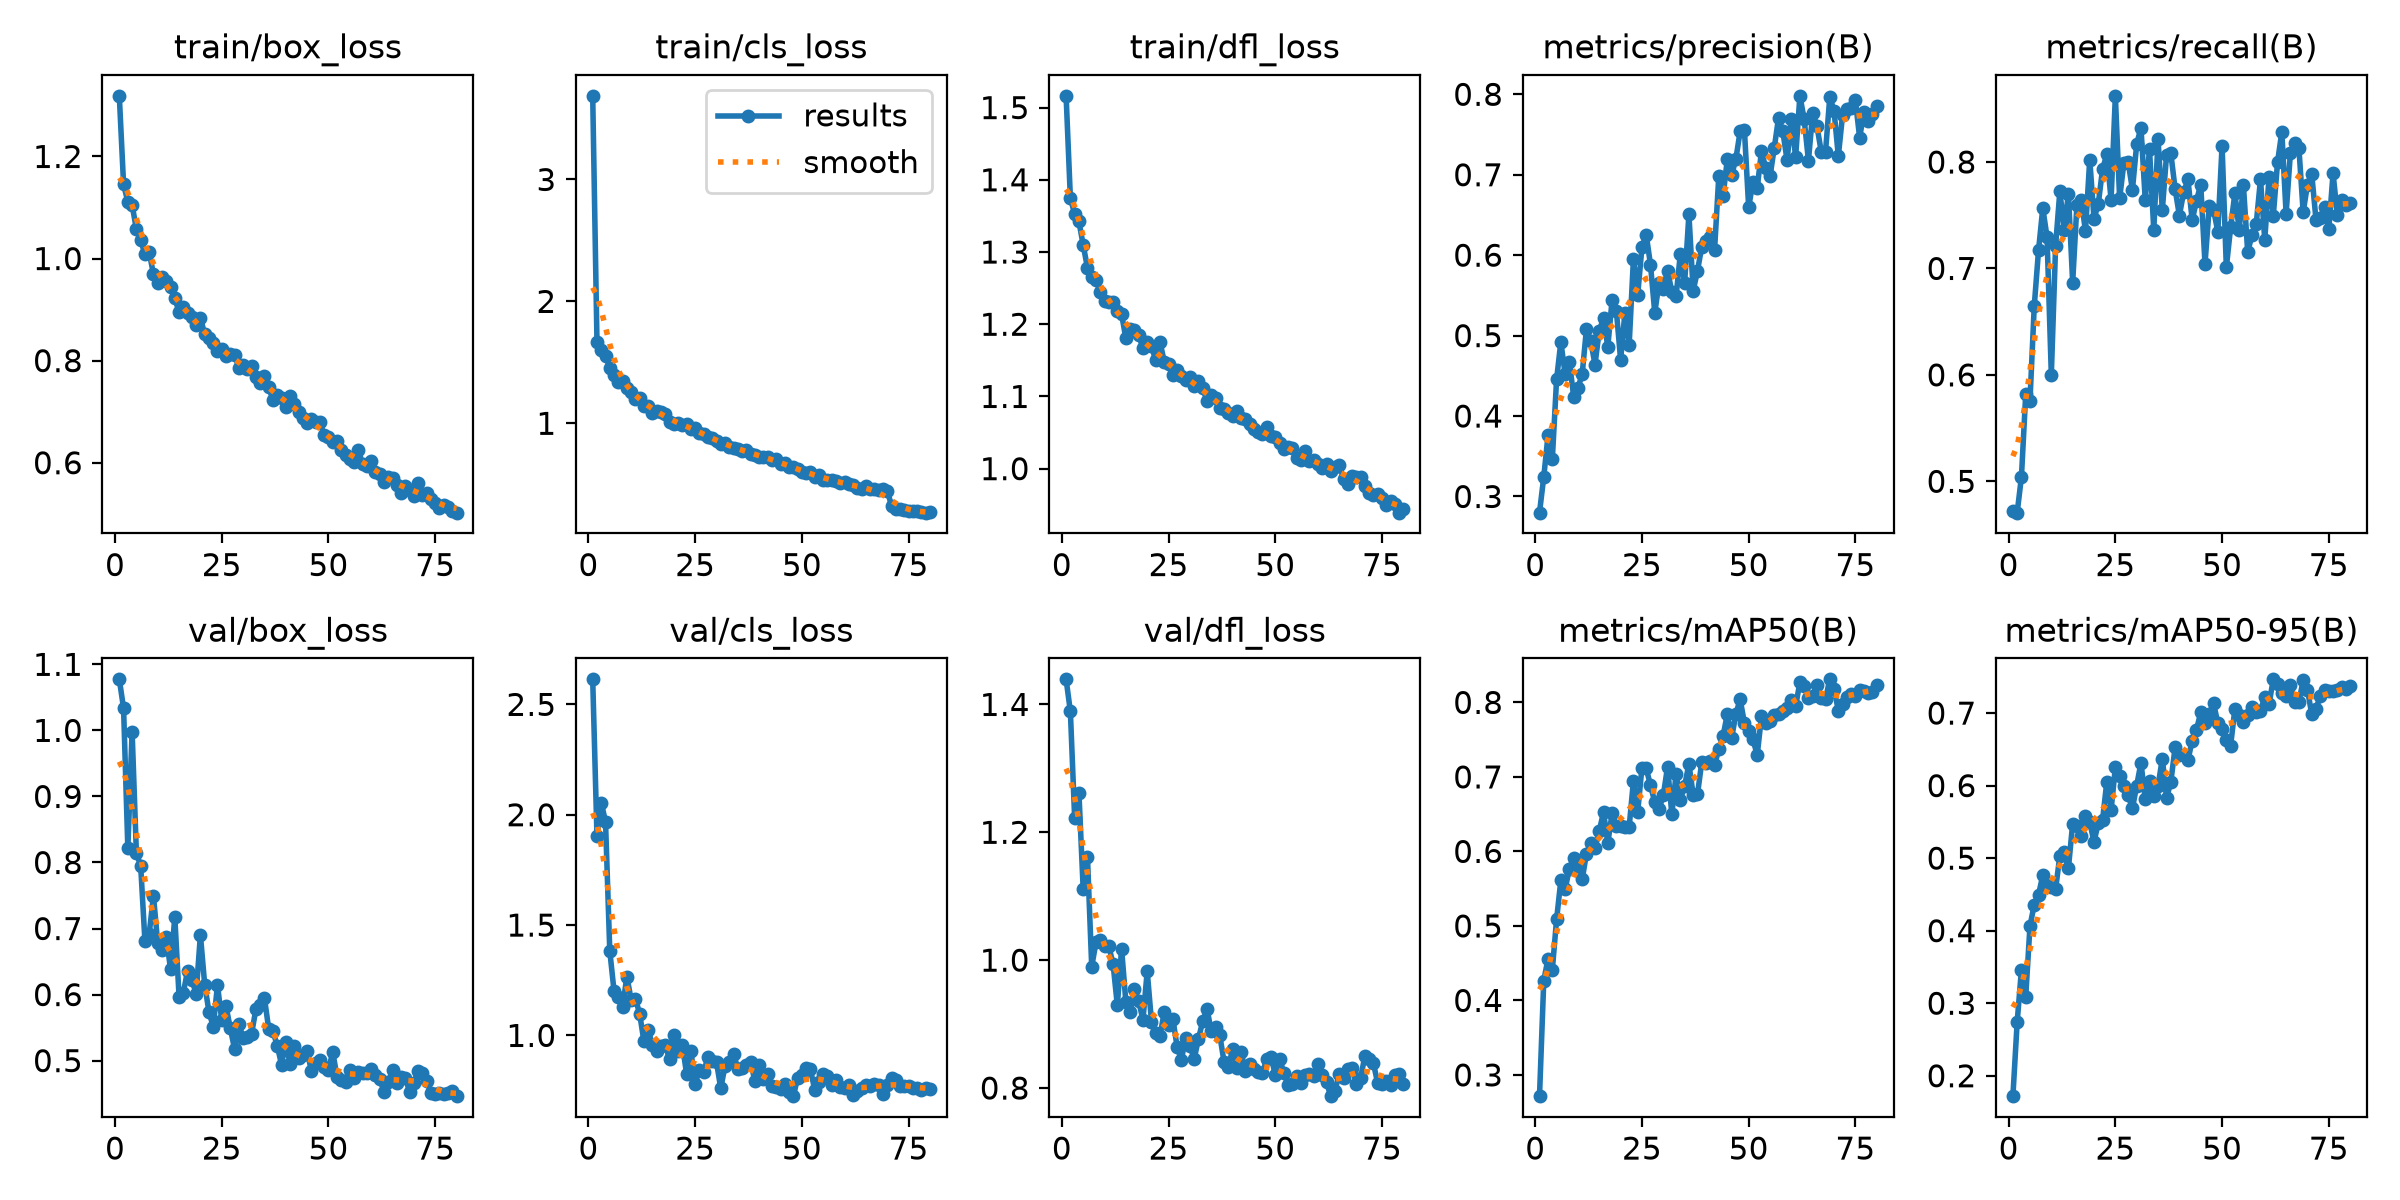

Values plotted in this chart, from the file beside it:
epoch, time, train/box_loss, train/cls_loss, train/dfl_loss, metrics/precision(B), metrics/recall(B), metrics/mAP50(B), metrics/mAP50-95(B), val/box_loss, val/cls_loss, val/dfl_loss, lr/pg0, lr/pg1, lr/pg2
1, 70.77, 1.319, 3.686, 1.516, 0.2799, 0.4725, 0.2715, 0.1719, 1.077, 2.614, 1.439, 0.0003301, 0.0003301, 0.06732
2, 113, 1.145, 1.669, 1.375, 0.3244, 0.4706, 0.4267, 0.2741, 1.033, 1.904, 1.389, 0.0006632, 0.0006632, 0.03432
3, 154.6, 1.111, 1.599, 1.353, 0.3763, 0.5043, 0.456, 0.3463, 0.8215, 2.054, 1.223, 0.0009952, 0.0009952, 0.001319
4, 196, 1.105, 1.554, 1.342, 0.3462, 0.5818, 0.4411, 0.3087, 0.9982, 1.969, 1.262, 0.0009966, 0.0009966, 0.0009966
5, 238.1, 1.058, 1.454, 1.31, 0.4455, 0.5758, 0.5087, 0.4065, 0.8143, 1.383, 1.111, 0.0009939, 0.0009939, 0.0009939
6, 279.3, 1.036, 1.398, 1.278, 0.4921, 0.6645, 0.5611, 0.4359, 0.7954, 1.2, 1.162, 0.0009905, 0.0009905, 0.0009905
7, 320.6, 1.009, 1.34, 1.266, 0.4522, 0.7168, 0.5494, 0.4494, 0.6818, 1.172, 0.9898, 0.0009863, 0.0009863, 0.0009863
8, 361.9, 1.013, 1.348, 1.261, 0.4676, 0.7567, 0.5768, 0.4765, 0.6919, 1.129, 1.028, 0.0009814, 0.0009814, 0.0009814
9, 404.9, 0.9692, 1.289, 1.244, 0.4242, 0.7293, 0.591, 0.4636, 0.7499, 1.266, 1.031, 0.0009758, 0.0009758, 0.0009758
10, 447.3, 0.9515, 1.259, 1.233, 0.4347, 0.6001, 0.5809, 0.4605, 0.6777, 1.163, 1.022, 0.0009694, 0.0009694, 0.0009694
11, 489.1, 0.9631, 1.202, 1.231, 0.4522, 0.7211, 0.5624, 0.4574, 0.6669, 1.167, 1.022, 0.0009623, 0.0009623, 0.0009623
12, 534.4, 0.9551, 1.21, 1.231, 0.5084, 0.7727, 0.5971, 0.5034, 0.6868, 1.098, 0.994, 0.0009545, 0.0009545, 0.0009545
13, 578.3, 0.944, 1.141, 1.218, 0.4933, 0.736, 0.6113, 0.5081, 0.6388, 0.9727, 0.9296, 0.000946, 0.000946, 0.000946
14, 622.3, 0.9223, 1.144, 1.214, 0.464, 0.7703, 0.605, 0.4859, 0.7174, 1.025, 1.018, 0.0009369, 0.0009369, 0.0009369
15, 665.7, 0.8951, 1.082, 1.18, 0.5062, 0.6867, 0.6276, 0.5476, 0.5971, 0.9564, 0.9344, 0.0009271, 0.0009271, 0.0009271
16, 712.1, 0.9058, 1.099, 1.194, 0.5215, 0.76, 0.6526, 0.545, 0.6028, 0.9293, 0.9193, 0.0009166, 0.0009166, 0.0009166
17, 758.2, 0.8927, 1.09, 1.192, 0.486, 0.764, 0.6112, 0.5299, 0.6363, 0.9534, 0.955, 0.0009055, 0.0009055, 0.0009055
18, 803.5, 0.8852, 1.079, 1.185, 0.5441, 0.7353, 0.6513, 0.5576, 0.6226, 0.9562, 0.9361, 0.0008937, 0.0008937, 0.0008937
19, 850.1, 0.8695, 1.007, 1.167, 0.5312, 0.8023, 0.6337, 0.5493, 0.6013, 0.8922, 0.9068, 0.0008814, 0.0008814, 0.0008814
20, 896.4, 0.8841, 0.9981, 1.175, 0.47, 0.7467, 0.6339, 0.5226, 0.6904, 1, 0.9826, 0.0008685, 0.0008685, 0.0008685
21, 941.7, 0.8517, 1.005, 1.17, 0.5276, 0.7606, 0.6324, 0.5485, 0.6152, 0.9276, 0.9038, 0.000855, 0.000855, 0.000855
22, 988.3, 0.8436, 0.9831, 1.15, 0.4885, 0.7933, 0.6326, 0.5523, 0.574, 0.9565, 0.886, 0.000841, 0.000841, 0.000841
23, 1035, 0.8345, 0.9903, 1.175, 0.5949, 0.8071, 0.6943, 0.6054, 0.5515, 0.8253, 0.8815, 0.0008265, 0.0008265, 0.0008265
24, 1091, 0.8192, 0.9497, 1.148, 0.5506, 0.7646, 0.6529, 0.5664, 0.6142, 0.9296, 0.9194, 0.0008115, 0.0008115, 0.0008115
25, 1139, 0.8232, 0.965, 1.144, 0.6099, 0.8621, 0.7126, 0.625, 0.5611, 0.7815, 0.8991, 0.000796, 0.000796, 0.000796
26, 1184, 0.8086, 0.9222, 1.129, 0.6253, 0.7657, 0.7115, 0.6126, 0.5825, 0.8444, 0.9084, 0.00078, 0.00078, 0.00078
27, 1232, 0.8125, 0.9155, 1.137, 0.5881, 0.7992, 0.6885, 0.599, 0.5488, 0.8327, 0.8646, 0.0007636, 0.0007636, 0.0007636
28, 1289, 0.8119, 0.8888, 1.129, 0.5284, 0.8002, 0.6663, 0.5869, 0.5179, 0.9042, 0.8438, 0.0007469, 0.0007469, 0.0007469
29, 1343, 0.7854, 0.8793, 1.123, 0.5653, 0.7739, 0.657, 0.5687, 0.5561, 0.8834, 0.879, 0.0007297, 0.0007297, 0.0007297
30, 1388, 0.7922, 0.8516, 1.127, 0.5584, 0.8167, 0.6751, 0.6001, 0.5341, 0.8793, 0.8664, 0.0007122, 0.0007122, 0.0007122
31, 1435, 0.7826, 0.8343, 1.114, 0.5807, 0.8323, 0.7136, 0.6315, 0.5361, 0.7596, 0.8453, 0.0006944, 0.0006944, 0.0006944
32, 1480, 0.7889, 0.8396, 1.122, 0.5546, 0.7643, 0.6499, 0.5813, 0.5408, 0.8629, 0.877, 0.0006763, 0.0006763, 0.0006763
33, 1526, 0.767, 0.8065, 1.111, 0.5492, 0.812, 0.7039, 0.6064, 0.5782, 0.8811, 0.9042, 0.000658, 0.000658, 0.000658
34, 1572, 0.7568, 0.8014, 1.094, 0.6019, 0.7362, 0.6696, 0.5855, 0.585, 0.9178, 0.9236, 0.0006394, 0.0006394, 0.0006394
35, 1621, 0.7696, 0.7932, 1.102, 0.5656, 0.8214, 0.6882, 0.5993, 0.5946, 0.8485, 0.8896, 0.0006206, 0.0006206, 0.0006206
36, 1671, 0.748, 0.7714, 1.098, 0.6508, 0.7548, 0.7174, 0.6374, 0.548, 0.8526, 0.8959, 0.0006016, 0.0006016, 0.0006016
37, 1720, 0.7229, 0.7837, 1.083, 0.5558, 0.807, 0.6759, 0.5828, 0.5444, 0.8655, 0.8824, 0.0005824, 0.0005824, 0.0005824
38, 1767, 0.7325, 0.748, 1.083, 0.5804, 0.808, 0.6765, 0.6054, 0.5227, 0.8807, 0.841, 0.0005632, 0.0005632, 0.0005632
39, 1816, 0.7259, 0.7416, 1.078, 0.6101, 0.7746, 0.7194, 0.6529, 0.4941, 0.792, 0.8328, 0.0005438, 0.0005438, 0.0005438
40, 1870, 0.7091, 0.7267, 1.073, 0.6175, 0.7497, 0.7185, 0.6418, 0.5283, 0.8658, 0.8606, 0.0005244, 0.0005244, 0.0005244
41, 1927, 0.7301, 0.7264, 1.079, 0.623, 0.7715, 0.7214, 0.6428, 0.4946, 0.801, 0.8319, 0.000505, 0.000505, 0.000505
42, 1981, 0.7148, 0.7196, 1.07, 0.6059, 0.7836, 0.7156, 0.6351, 0.5225, 0.8255, 0.8563, 0.0004856, 0.0004856, 0.0004856
43, 2031, 0.6992, 0.6991, 1.069, 0.6982, 0.7452, 0.7372, 0.6621, 0.5035, 0.7719, 0.8265, 0.0004662, 0.0004662, 0.0004662
44, 2072, 0.6868, 0.7058, 1.061, 0.6732, 0.7636, 0.7549, 0.677, 0.508, 0.7674, 0.8375, 0.0004468, 0.0004468, 0.0004468
45, 2113, 0.6769, 0.6663, 1.055, 0.7195, 0.7787, 0.7844, 0.7009, 0.5141, 0.7593, 0.8305, 0.0004276, 0.0004276, 0.0004276
46, 2155, 0.6852, 0.6737, 1.051, 0.6992, 0.7043, 0.7519, 0.6866, 0.4845, 0.7777, 0.8253, 0.0004084, 0.0004084, 0.0004084
47, 2196, 0.6791, 0.643, 1.048, 0.7197, 0.7582, 0.7846, 0.6991, 0.4967, 0.7452, 0.8239, 0.0003894, 0.0003894, 0.0003894
48, 2237, 0.6795, 0.6387, 1.057, 0.7539, 0.7553, 0.804, 0.7137, 0.5007, 0.7248, 0.8451, 0.0003706, 0.0003706, 0.0003706
49, 2278, 0.6533, 0.6284, 1.045, 0.7559, 0.7345, 0.7726, 0.6862, 0.4905, 0.8071, 0.8492, 0.000352, 0.000352, 0.000352
50, 2319, 0.6496, 0.5976, 1.044, 0.6594, 0.8153, 0.7614, 0.6783, 0.4862, 0.8211, 0.8204, 0.0003337, 0.0003337, 0.0003337
51, 2360, 0.6407, 0.5943, 1.035, 0.6912, 0.701, 0.7505, 0.6636, 0.513, 0.8504, 0.8459, 0.0003156, 0.0003156, 0.0003156
52, 2401, 0.6433, 0.6006, 1.028, 0.6836, 0.7385, 0.7294, 0.6551, 0.4759, 0.8478, 0.8239, 0.0002978, 0.0002978, 0.0002978
53, 2441, 0.6257, 0.5628, 1.03, 0.7295, 0.7706, 0.7812, 0.7058, 0.4706, 0.7535, 0.8052, 0.0002803, 0.0002803, 0.0002803
54, 2482, 0.6147, 0.578, 1.028, 0.7082, 0.7364, 0.7722, 0.6978, 0.4677, 0.7902, 0.8062, 0.0002631, 0.0002631, 0.0002631
55, 2523, 0.6072, 0.5384, 1.015, 0.6982, 0.778, 0.7748, 0.6879, 0.4862, 0.8233, 0.8189, 0.0002464, 0.0002464, 0.0002464
56, 2565, 0.6019, 0.5347, 1.012, 0.7334, 0.7156, 0.7827, 0.6974, 0.4734, 0.8143, 0.8085, 0.00023, 0.00023, 0.00023
57, 2606, 0.6252, 0.536, 1.025, 0.771, 0.7309, 0.7851, 0.7089, 0.4822, 0.774, 0.8208, 0.000214, 0.000214, 0.000214
58, 2647, 0.5967, 0.5278, 1.01, 0.7538, 0.7418, 0.7879, 0.7017, 0.4815, 0.7999, 0.822, 0.0001985, 0.0001985, 0.0001985
59, 2688, 0.5931, 0.5069, 1.012, 0.718, 0.7837, 0.7926, 0.7036, 0.4816, 0.7676, 0.8196, 0.0001835, 0.0001835, 0.0001835
60, 2728, 0.6032, 0.5175, 1.006, 0.7698, 0.7269, 0.8034, 0.722, 0.487, 0.762, 0.838, 0.000169, 0.000169, 0.000169
... 20 more rows
